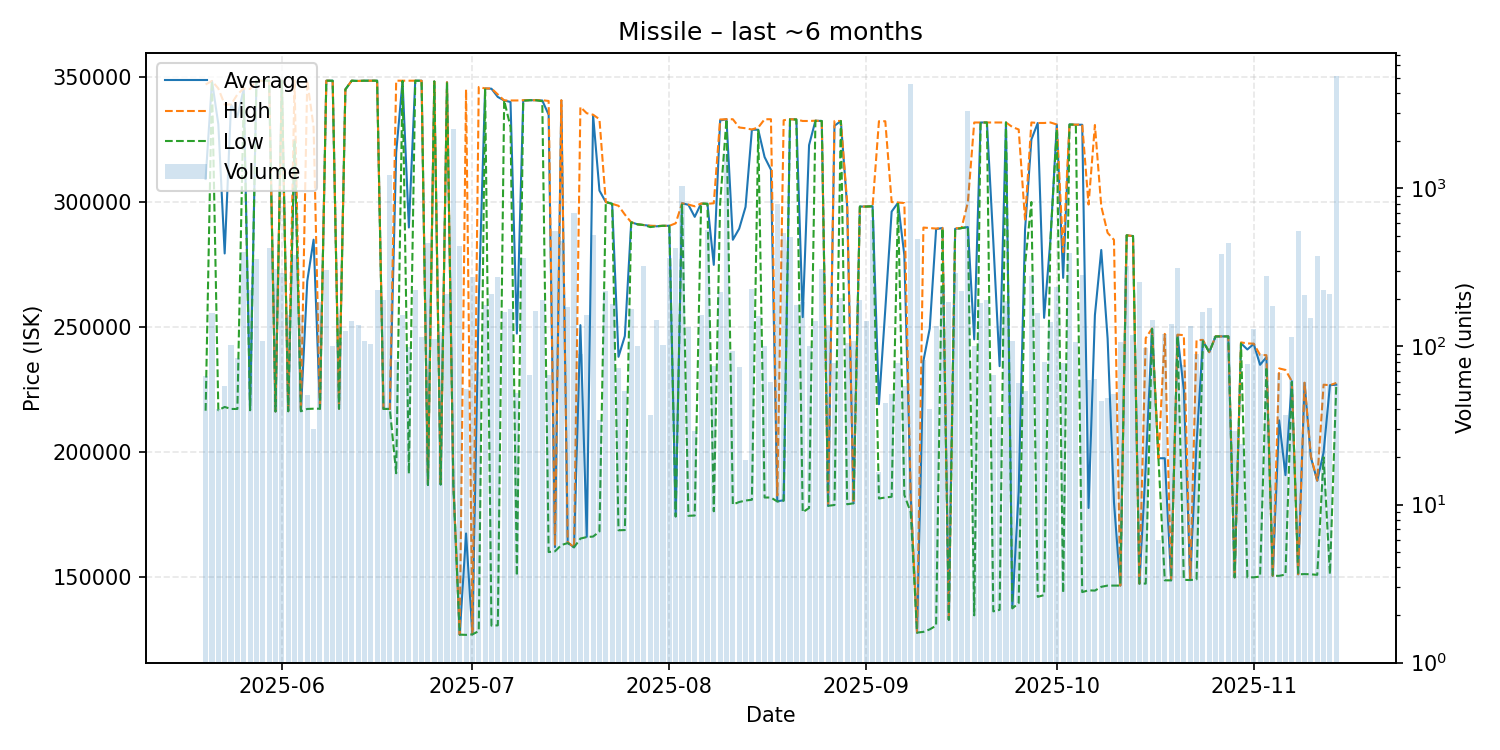

The table this chart was drawn from, first rows:
date, average, highest, lowest, order_count, volume
2025-05-20, 309217, 347000, 216600, 10, 65
2025-05-21, 348400, 348400, 348400, 16, 162
2025-05-22, 331115, 345400, 216800, 9, 40
2025-05-23, 279450, 339000, 218100, 6, 56
2025-05-24, 338950, 339000, 217300, 12, 102
2025-05-25, 334021, 343000, 217300, 5, 84
2025-05-26, 345300, 345400, 343000, 16, 397
2025-05-27, 216800, 345200, 216800, 21, 227
2025-05-28, 348500, 348500, 348500, 17, 360
2025-05-29, 348500, 348500, 348500, 17, 108
2025-05-30, 348500, 348500, 348500, 13, 420
2025-05-31, 216300, 216300, 216300, 17, 311
2025-06-01, 348500, 348500, 348500, 16, 293
2025-06-02, 216400, 216400, 216400, 9, 157
2025-06-03, 324900, 348500, 324600, 22, 377
2025-06-04, 216400, 216400, 216400, 10, 159
2025-06-05, 268384, 348500, 217300, 8, 49
2025-06-06, 284960, 330000, 217400, 6, 30
2025-06-07, 217400, 217400, 217400, 11, 191
2025-06-08, 348500, 348500, 348500, 12, 303
2025-06-09, 348500, 348500, 348500, 12, 101
2025-06-10, 217400, 217400, 217400, 11, 106
2025-06-11, 345000, 345000, 345000, 10, 125
2025-06-12, 348500, 348500, 348500, 9, 144
2025-06-13, 348400, 348400, 348400, 7, 137
2025-06-14, 348500, 348500, 348500, 16, 108
2025-06-15, 348500, 348500, 348500, 10, 104
2025-06-16, 348500, 348500, 348500, 14, 228
2025-06-17, 217300, 217300, 217300, 11, 198
2025-06-18, 217300, 217300, 217300, 15, 1208
2025-06-19, 319757, 348500, 191600, 12, 82
2025-06-20, 348400, 348500, 348400, 11, 159
2025-06-21, 289828, 348500, 191500, 11, 99
2025-06-22, 348500, 348500, 348500, 29, 227
2025-06-23, 348500, 348500, 348500, 9, 114
2025-06-24, 186900, 186900, 186900, 15, 453
2025-06-25, 348200, 348200, 348200, 8, 112
2025-06-26, 187100, 187100, 187100, 7, 124
2025-06-27, 347900, 347900, 347900, 23, 216
2025-06-28, 187100, 187100, 187100, 9, 2388
2025-06-29, 127100, 127100, 127100, 17, 433
2025-06-30, 167531, 345000, 127000, 8, 54
2025-07-01, 127200, 127200, 127200, 14, 274
2025-07-02, 260645, 346000, 128500, 9, 69
2025-07-03, 345400, 345400, 345400, 14, 182
2025-07-04, 345300, 345400, 130700, 14, 215
2025-07-05, 342000, 343000, 130800, 13, 273
2025-07-06, 340600, 340600, 340600, 13, 164
2025-07-07, 340000, 340600, 330000, 15, 173
2025-07-08, 247451, 340600, 150600, 5, 51
2025-07-09, 340600, 340700, 340500, 23, 365
2025-07-10, 340700, 340700, 340700, 5, 66
2025-07-11, 340700, 340700, 340700, 9, 168
2025-07-12, 340600, 340700, 340300, 21, 197
2025-07-13, 334924, 340400, 160100, 10, 66
2025-07-14, 162100, 162600, 160400, 17, 535
2025-07-15, 340600, 340700, 162900, 24, 462
2025-07-16, 163800, 164100, 163700, 10, 177
2025-07-17, 162000, 162000, 162000, 12, 698
2025-07-18, 250798, 338000, 165500, 13, 89
... 119 more rows
